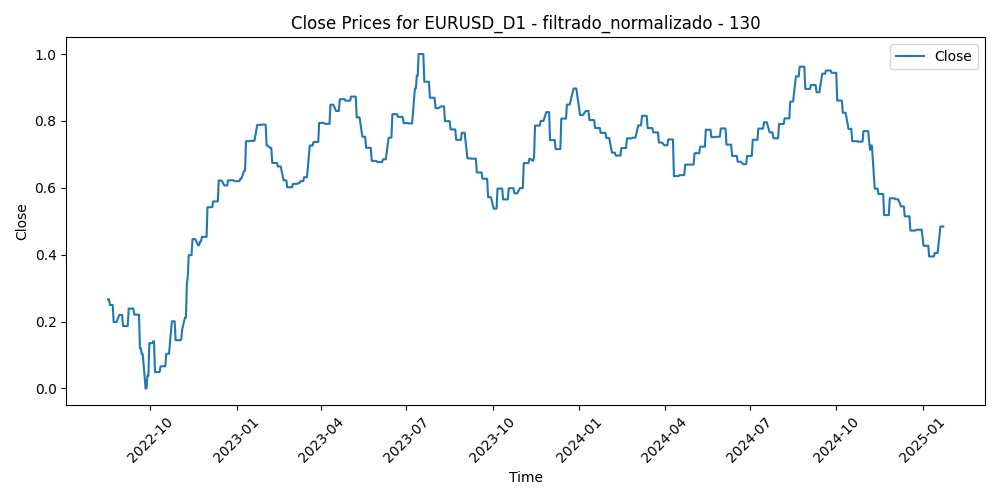

Data behind this chart, as committed beside it:
Time, Close, Volume, diferencia_media_130
2022-08-17, 0.2663, 0.4802, 0.7845
2022-08-18, 0.2663, 0.4384, 0.8375
2022-08-19, 0.2494, 0.381, 0.8608
2022-08-22, 0.2494, 0.4151, 0.9185
2022-08-23, 0.1984, 0.51, 0.895
2022-08-24, 0.1984, 0.4159, 0.8882
2022-08-25, 0.1984, 0.4279, 0.878
2022-08-26, 0.1984, 0.4686, 0.8774
2022-08-29, 0.22, 0.4921, 0.8499
2022-08-30, 0.22, 0.5425, 0.8329
2022-08-31, 0.22, 0.5121, 0.8032
2022-09-01, 0.22, 0.5147, 0.8677
2022-09-02, 0.1865, 0.4965, 0.8554
2022-09-05, 0.1865, 0.3596, 0.8671
2022-09-06, 0.1865, 0.5732, 0.8783
2022-09-07, 0.1865, 0.509, 0.8078
2022-09-08, 0.2388, 0.572, 0.808
2022-09-09, 0.2388, 0.495, 0.776
2022-09-12, 0.2388, 0.5, 0.7188
2022-09-13, 0.2388, 0.515, 0.8149
2022-09-14, 0.2207, 0.5873, 0.8015
2022-09-15, 0.2207, 0.4348, 0.785
2022-09-16, 0.2207, 0.4913, 0.7681
2022-09-19, 0.2207, 0.3441, 0.7562
2022-09-20, 0.1201, 0.4603, 0.7869
2022-09-21, 0.1201, 0.6047, 0.8679
2022-09-22, 0.1023, 0.7251, 0.8639
2022-09-23, 0.1023, 0.6523, 0.9525
2022-09-26, 0.0, 0.9689, 0.9978
2022-09-27, 0.0, 0.698, 1.0
2022-09-28, 0.03811, 0.8905, 0.8996
2022-09-29, 0.03811, 0.797, 0.8431
2022-09-30, 0.1352, 0.8011, 0.8448
2022-10-03, 0.1352, 0.694, 0.8236
2022-10-04, 0.141, 0.657, 0.7134
2022-10-05, 0.141, 0.5245, 0.7739
2022-10-06, 0.04902, 0.6041, 0.8303
2022-10-07, 0.04902, 0.5405, 0.8576
2022-10-10, 0.04902, 0.4537, 0.8762
2022-10-11, 0.04902, 0.5803, 0.8695
2022-10-12, 0.06627, 0.5575, 0.8651
2022-10-13, 0.06627, 0.6102, 0.8108
2022-10-14, 0.06627, 0.6293, 0.8401
2022-10-17, 0.06627, 0.4941, 0.757
2022-10-18, 0.1035, 0.5281, 0.7418
2022-10-19, 0.1035, 0.4895, 0.7939
2022-10-20, 0.1035, 0.5697, 0.7785
2022-10-21, 0.1035, 0.7175, 0.7258
2022-10-24, 0.2006, 0.7266, 0.7137
2022-10-25, 0.2006, 0.5158, 0.6485
2022-10-26, 0.2006, 0.5704, 0.5706
2022-10-27, 0.2006, 0.6063, 0.6453
2022-10-28, 0.1443, 0.5359, 0.6418
2022-10-31, 0.1443, 0.413, 0.6931
2022-11-01, 0.1443, 0.4935, 0.6955
2022-11-02, 0.1443, 0.5426, 0.7303
2022-11-03, 0.1465, 0.561, 0.7685
2022-11-04, 0.1765, 0.6488, 0.6295
2022-11-07, 0.2119, 0.575, 0.5857
2022-11-08, 0.2119, 0.4875, 0.5495
... 572 more rows
